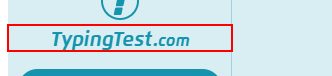
Workflow: Main

Step 1: find the element in window 'TypingTest.com - Complete Your Typing Test' (chrome.exe)

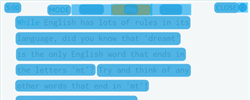
Step 2: CV Screen Scope 'CANVAS' on the canvas in window 'TypingTest.com - Complete Your Typing Test' (chrome.exe)

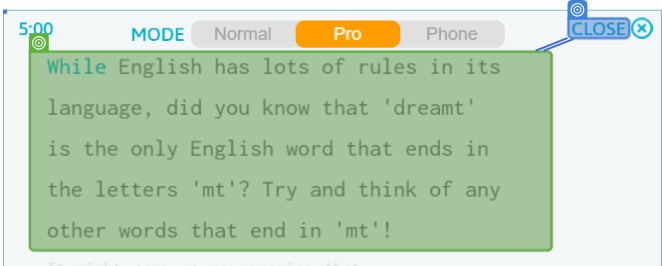
Step 3: get-text

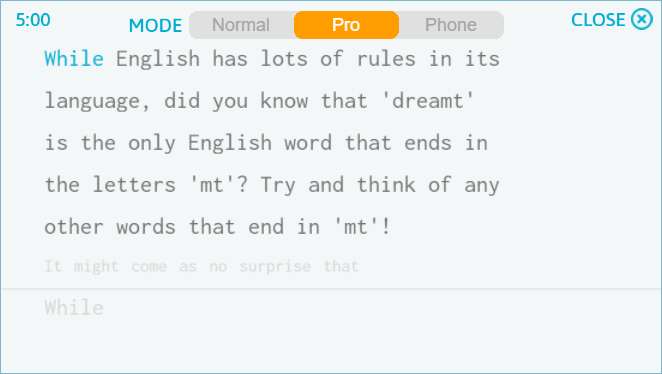
Step 4: Screen CV Get Text - '' (Main)
